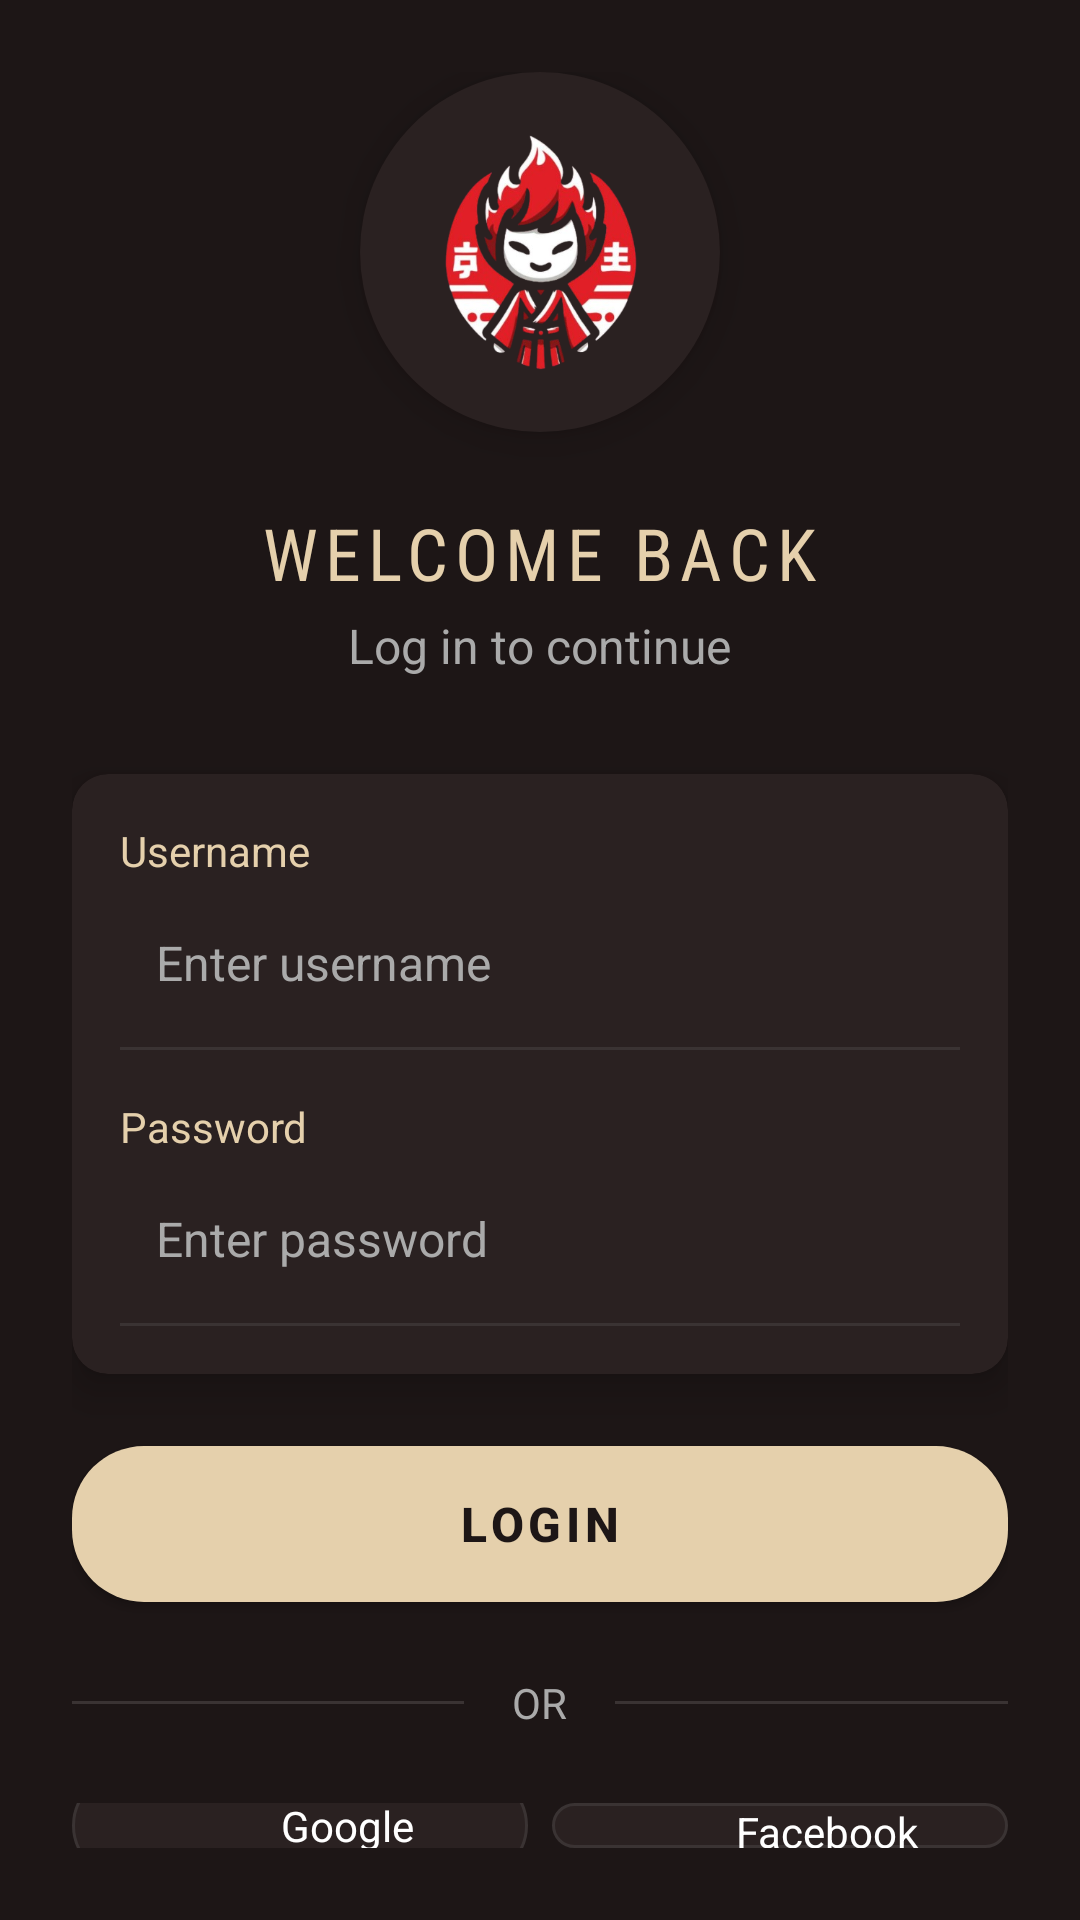

Layout XML and referenced resources for this Android screen:
<!-- AndroidManifest.xml: application theme Theme.AniVibe -->
<!-- res/layout/anivibe_login.xml -->
<?xml version="1.0" encoding="utf-8"?>
<LinearLayout xmlns:android="http://schemas.android.com/apk/res/android"
    xmlns:app="http://schemas.android.com/apk/res-auto"
    xmlns:tools="http://schemas.android.com/tools"
    android:orientation="vertical"
    android:padding="24dp"
    android:background="#1D1616"
    android:layout_width="match_parent"
    android:layout_height="match_parent"
    tools:context=".LoginActivity">

    

    
    <ImageView
        android:layout_width="120dp"
        android:layout_height="120dp"
        android:layout_gravity="center_horizontal"
        android:background="@drawable/circle_background"
        android:elevation="8dp"
        android:scaleType="centerCrop"
        android:src="@drawable/image1" />

    <TextView
        android:layout_width="wrap_content"
        android:layout_height="wrap_content"
        android:text="WELCOME BACK"
        android:textSize="24sp"
        android:layout_gravity="center_horizontal"
        android:layout_marginTop="24dp"
        android:letterSpacing="0.1"
        android:textAllCaps="true"
        android:fontFamily="sans-serif-condensed"
        android:textColor="#E5D0AC"/>

    <TextView
        android:layout_width="wrap_content"
        android:layout_height="wrap_content"
        android:text="Log in to continue"
        android:textSize="16sp"
        android:layout_gravity="center_horizontal"
        android:layout_marginTop="4dp"
        android:textColor="#AAAAAA"/>

    
    <androidx.cardview.widget.CardView
        android:layout_width="match_parent"
        android:layout_height="wrap_content"
        android:layout_marginTop="32dp"
        app:cardElevation="8dp"
        app:cardCornerRadius="12dp"
        app:cardBackgroundColor="#2A2121">

        <LinearLayout
            android:layout_width="match_parent"
            android:layout_height="match_parent"
            android:orientation="vertical"
            android:padding="16dp">

            
            <TextView
                android:layout_width="wrap_content"
                android:layout_height="wrap_content"
                android:layout_marginBottom="4dp"
                android:text="Username"
                android:textColor="#E5D0AC"
                android:textSize="14sp" />

            <EditText
                android:id="@+id/username"
                android:layout_width="match_parent"
                android:layout_height="48dp"
                android:background="@android:color/transparent"
                android:hint="Enter username"
                android:padding="12dp"
                android:singleLine="true"
                android:textColor="#FFFFFF"
                android:textColorHint="#AAAAAA"
                android:textSize="16sp" />

            <View
                android:layout_width="match_parent"
                android:layout_height="1dp"
                android:layout_marginTop="4dp"
                android:background="#3A3333" />

            
            <TextView
                android:layout_width="wrap_content"
                android:layout_height="wrap_content"
                android:layout_marginTop="16dp"
                android:layout_marginBottom="4dp"
                android:text="Password"
                android:textColor="#E5D0AC"
                android:textSize="14sp" />

            <EditText
                android:id="@+id/password"
                android:layout_width="match_parent"
                android:layout_height="48dp"
                android:background="@android:color/transparent"
                android:hint="Enter password"
                android:inputType="textPassword"
                android:padding="12dp"
                android:singleLine="true"
                android:textColor="#FFFFFF"
                android:textColorHint="#AAAAAA"
                android:textSize="16sp" />

            <View
                android:layout_width="match_parent"
                android:layout_height="1dp"
                android:layout_marginTop="4dp"
                android:background="#3A3333" />

            
        </LinearLayout>
    </androidx.cardview.widget.CardView>

    
    <Button
        android:id="@+id/loginButton"
        android:layout_width="match_parent"
        android:layout_height="52dp"
        android:text="LOGIN"
        android:textStyle="bold"
        android:textSize="16sp"
        android:background="@drawable/rounded_button"
        android:textColor="#1D1616"
        android:textAllCaps="true"
        android:letterSpacing="0.1"
        android:layout_marginTop="24dp"/>

    
    <RelativeLayout
        android:layout_width="match_parent"
        android:layout_height="wrap_content"
        android:layout_marginTop="24dp">

        <View
            android:layout_width="match_parent"
            android:layout_height="1dp"
            android:background="#3A3333"
            android:layout_centerVertical="true"/>

        <TextView
            android:layout_width="wrap_content"
            android:layout_height="wrap_content"
            android:text="OR"
            android:textSize="14sp"
            android:textColor="#AAAAAA"
            android:paddingLeft="16dp"
            android:paddingRight="16dp"
            android:background="#1D1616"
            android:layout_centerInParent="true"/>
    </RelativeLayout>

    
    <LinearLayout
        android:layout_width="match_parent"
        android:layout_height="wrap_content"
        android:orientation="horizontal"
        android:layout_marginTop="24dp"
        android:gravity="center">

        
        <LinearLayout
            android:layout_width="0dp"
            android:layout_height="35dp"
            android:layout_marginEnd="8dp"
            android:layout_weight="1"
            android:background="@drawable/social_button_bg"
            android:gravity="center">

            <ImageView
                android:layout_width="24dp"
                android:layout_height="24dp"
                android:src="@drawable/google" />

            <TextView
                android:layout_width="wrap_content"
                android:layout_height="wrap_content"
                android:layout_marginLeft="8dp"
                android:text="Google"
                android:textColor="#FFFFFF"
                android:textSize="14sp" />
        </LinearLayout>

        
        <LinearLayout
            android:layout_width="0dp"
            android:layout_height="match_parent"
            android:layout_weight="1"
            android:background="@drawable/social_button_bg"
            android:gravity="center">

            <ImageView
                android:layout_width="24dp"
                android:layout_height="24dp"
                android:src="@drawable/facebook" />

            <TextView
                android:layout_width="wrap_content"
                android:layout_height="wrap_content"
                android:layout_marginLeft="8dp"
                android:text="Facebook"
                android:textColor="#FFFFFF"
                android:textSize="14sp" />
        </LinearLayout>
    </LinearLayout>

    
    <TextView
        android:layout_width="wrap_content"
        android:layout_height="wrap_content"
        android:layout_gravity="center_horizontal"
        android:layout_marginTop="24dp"
        android:text="Don't have an account?"
        android:textColor="#AAAAAA"
        android:textSize="14sp" />

    
    <TextView
        android:id="@+id/anivibe_signup"
        android:layout_width="wrap_content"
        android:layout_height="wrap_content"
        android:text="SIGN UP"
        android:textColor="#E5D0AC"
        android:textSize="14sp"
        android:textStyle="bold"
        android:layout_gravity="center_horizontal"
        android:layout_marginTop="4dp"/>
</LinearLayout>
<!-- resources referenced by this layout -->
<resources>
  <!-- drawable circle_background (drawable) -->
  <shape xmlns:android="http://schemas.android.com/apk/res/android"
      android:shape="oval">
      <solid android:color="#2A2121"/>
  </shape>
  <!-- drawable image1: png bitmap (drawable, 129901 bytes) -->
  <!-- drawable rounded_button (drawable) -->
  <shape xmlns:android="http://schemas.android.com/apk/res/android">
      <solid android:color="#E5D0AC"/>
      <corners android:radius="24dp"/>
  </shape>
  <!-- drawable social_button_bg (drawable) -->
  <shape xmlns:android="http://schemas.android.com/apk/res/android">
      <solid android:color="#2A2121"/>
      <stroke android:width="1dp" android:color="#3A3333"/>
      <corners android:radius="24dp"/>
  </shape>
  <style name="Theme.AniVibe" parent="Theme.MaterialComponents.Light.NoActionBar">
          
          <item name="colorPrimary">@color/accentRed</item>
          <item name="colorPrimaryVariant">@color/dark_red</item>
          <item name="colorOnPrimary">@color/white</item>
          
          <item name="colorSecondary">@color/light_red</item>
          <item name="colorSecondaryVariant">@color/dark_red</item>
          <item name="colorOnSecondary">@color/white</item>
          
          <item name="android:statusBarColor" tools:targetApi="l">?attr/colorPrimaryVariant</item>
          
      </style>
  <color name="accentRed">#b80000</color>
  <color name="dark_red">#550303</color>
  <color name="white">#FFFFFFFF</color>
  <color name="light_red">#FF4444</color>
</resources>
